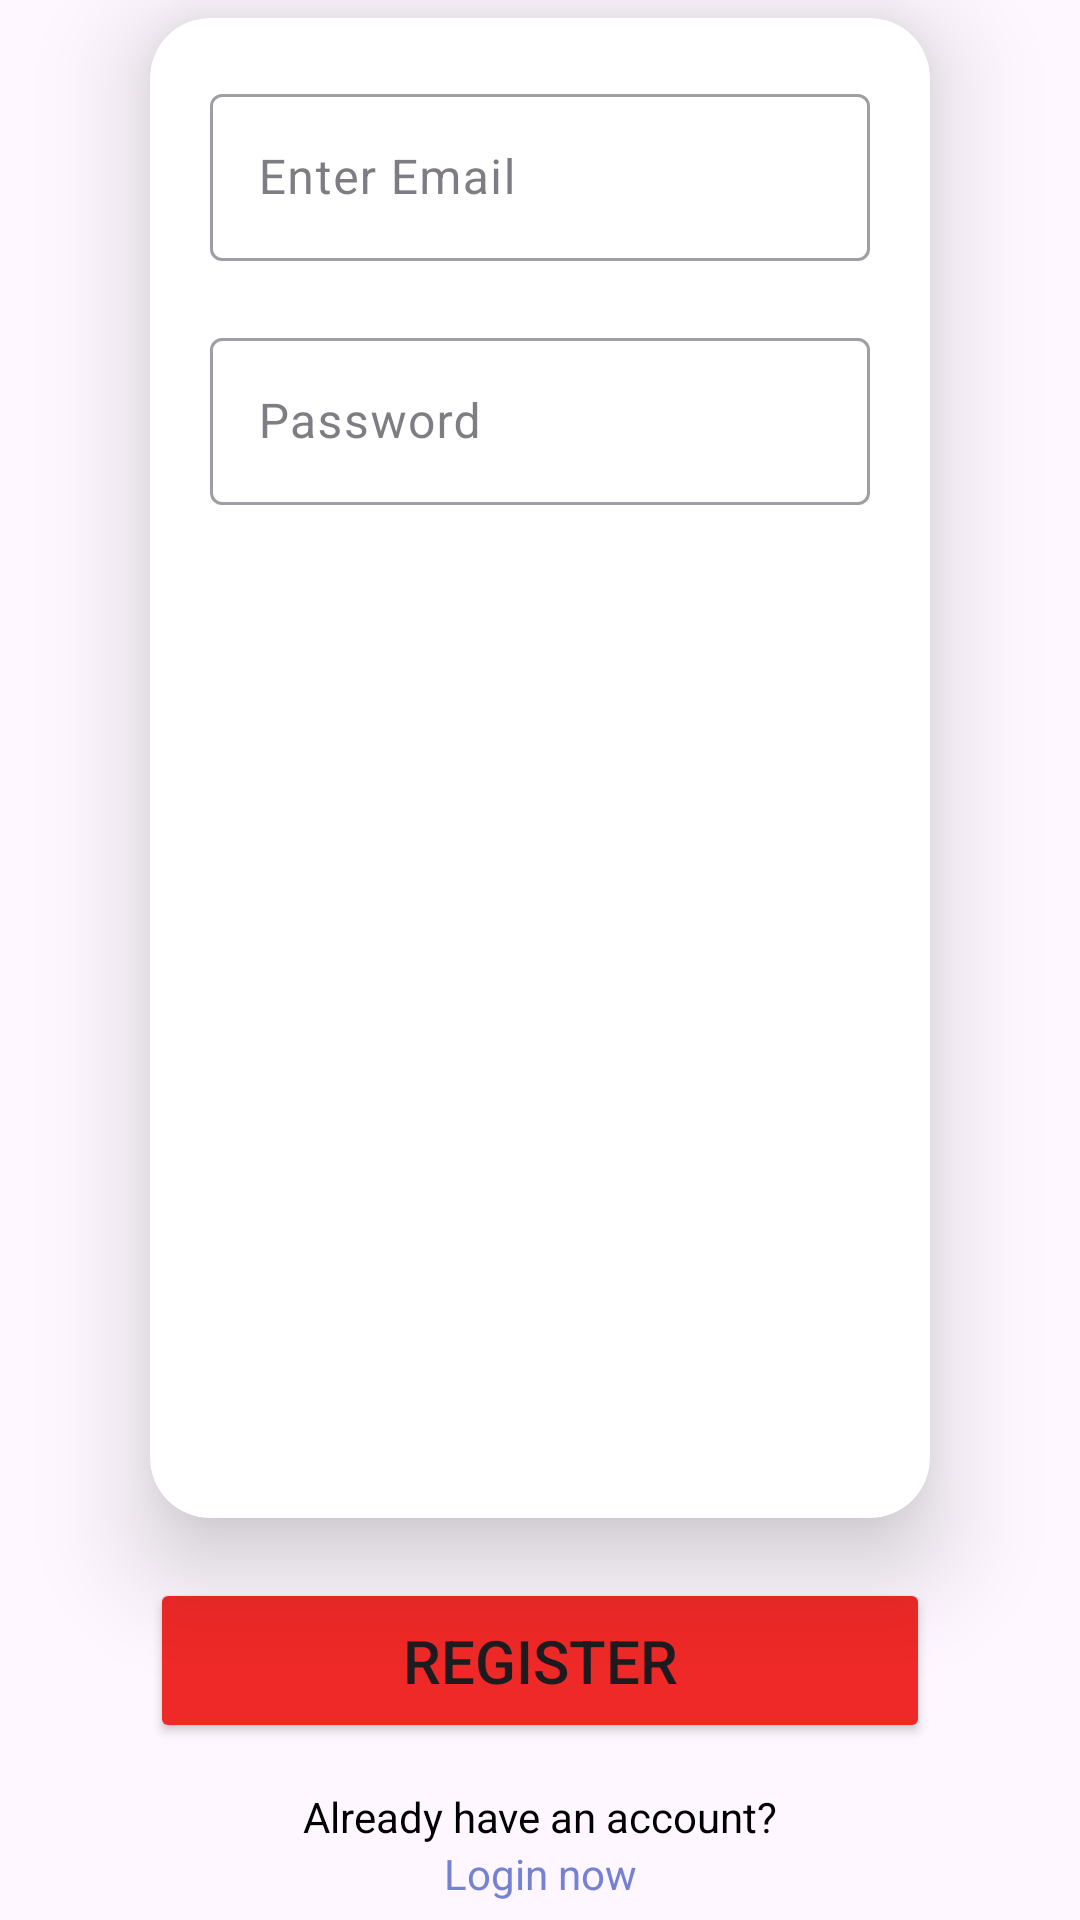

Write the Android layout XML for this screen, with the resource values it uses.
<!-- AndroidManifest.xml: application theme Theme.ShopHub -->
<!-- res/layout/fragment_account.xml -->
<?xml version="1.0" encoding="utf-8"?>
<RelativeLayout xmlns:android="http://schemas.android.com/apk/res/android"
    xmlns:tools="http://schemas.android.com/tools"
    android:layout_width="match_parent"
    android:layout_height="match_parent"
    xmlns:app="http://schemas.android.com/apk/res-auto"
    tools:context=".account"
    android:orientation="vertical"
    android:gravity="center">
    <androidx.cardview.widget.CardView
        android:layout_width="match_parent"
        android:layout_height="500dp"
        android:layout_marginRight="50dp"
        android:layout_marginLeft="50dp"
        android:backgroundTint="@color/white"
        app:cardCornerRadius="20dp"
        app:cardElevation="20dp"
        android:id="@+id/card">

        <LinearLayout
            android:layout_width="match_parent"
            android:layout_height="match_parent"
            android:gravity="center|top"
            android:orientation="vertical"
            android:padding="20dp">

            <com.google.android.material.textfield.TextInputLayout
                android:layout_width="match_parent"
                android:layout_height="wrap_content"
                android:hint="@string/enter_email"
                app:errorEnabled="true"
                android:alpha="0.7">
                <com.google.android.material.textfield.TextInputEditText
                    android:id="@+id/name"
                    android:layout_width="match_parent"
                    android:layout_height="wrap_content" />
            </com.google.android.material.textfield.TextInputLayout>
            <com.google.android.material.textfield.TextInputLayout
                android:layout_width="match_parent"
                android:layout_height="wrap_content"
                android:hint="@string/password"
                app:errorEnabled="true"
                android:alpha="0.7">

                <com.google.android.material.textfield.TextInputEditText
                    android:id="@+id/password"
                    android:layout_width="match_parent"
                    android:layout_height="wrap_content" />
            </com.google.android.material.textfield.TextInputLayout>



        </LinearLayout>
    </androidx.cardview.widget.CardView>
    <View
        android:layout_width="20dp"
        android:layout_height="20dp"
        android:layout_below="@+id/card"
        android:id="@+id/space">

    </View>
    <Button
        android:layout_width="match_parent"
        android:layout_height="55dp"
        android:layout_below="@+id/space"
        android:backgroundTint="#EF2927"
        android:layout_marginLeft="50dp"
        android:layout_marginRight="50dp"
        android:text="Register"
        android:textSize="20dp"
        android:id="@+id/button">

    </Button>
    <TextView
        android:layout_width="match_parent"
        android:layout_height="wrap_content"
        android:layout_below="@+id/button"
        android:textColor="@color/black"
        android:text="Already have an account?"
        android:gravity="center"
        android:layout_marginTop="15dp"
        android:id="@+id/text">

    </TextView>

    <TextView
        android:layout_width="match_parent"
        android:layout_height="wrap_content"
        android:clickable="true"
        android:focusable="true"
        android:layout_below="@+id/text"
        android:text="Login now"
        android:textColor="#7582D3"
        android:gravity="center"
        android:id="@+id/login">

    </TextView>







</RelativeLayout>
<!-- resources referenced by this layout -->
<resources>
  <color name="black">#FF000000</color>
  <color name="white">#FFFFFFFF</color>
  <string name="enter_email">Enter Email</string>
  <string name="password">Password</string>
  <style name="Theme.ShopHub" parent="Base.Theme.ShopHub" />
  <style name="Base.Theme.ShopHub" parent="Theme.Material3.DayNight.NoActionBar">
          
          
      </style>
</resources>
